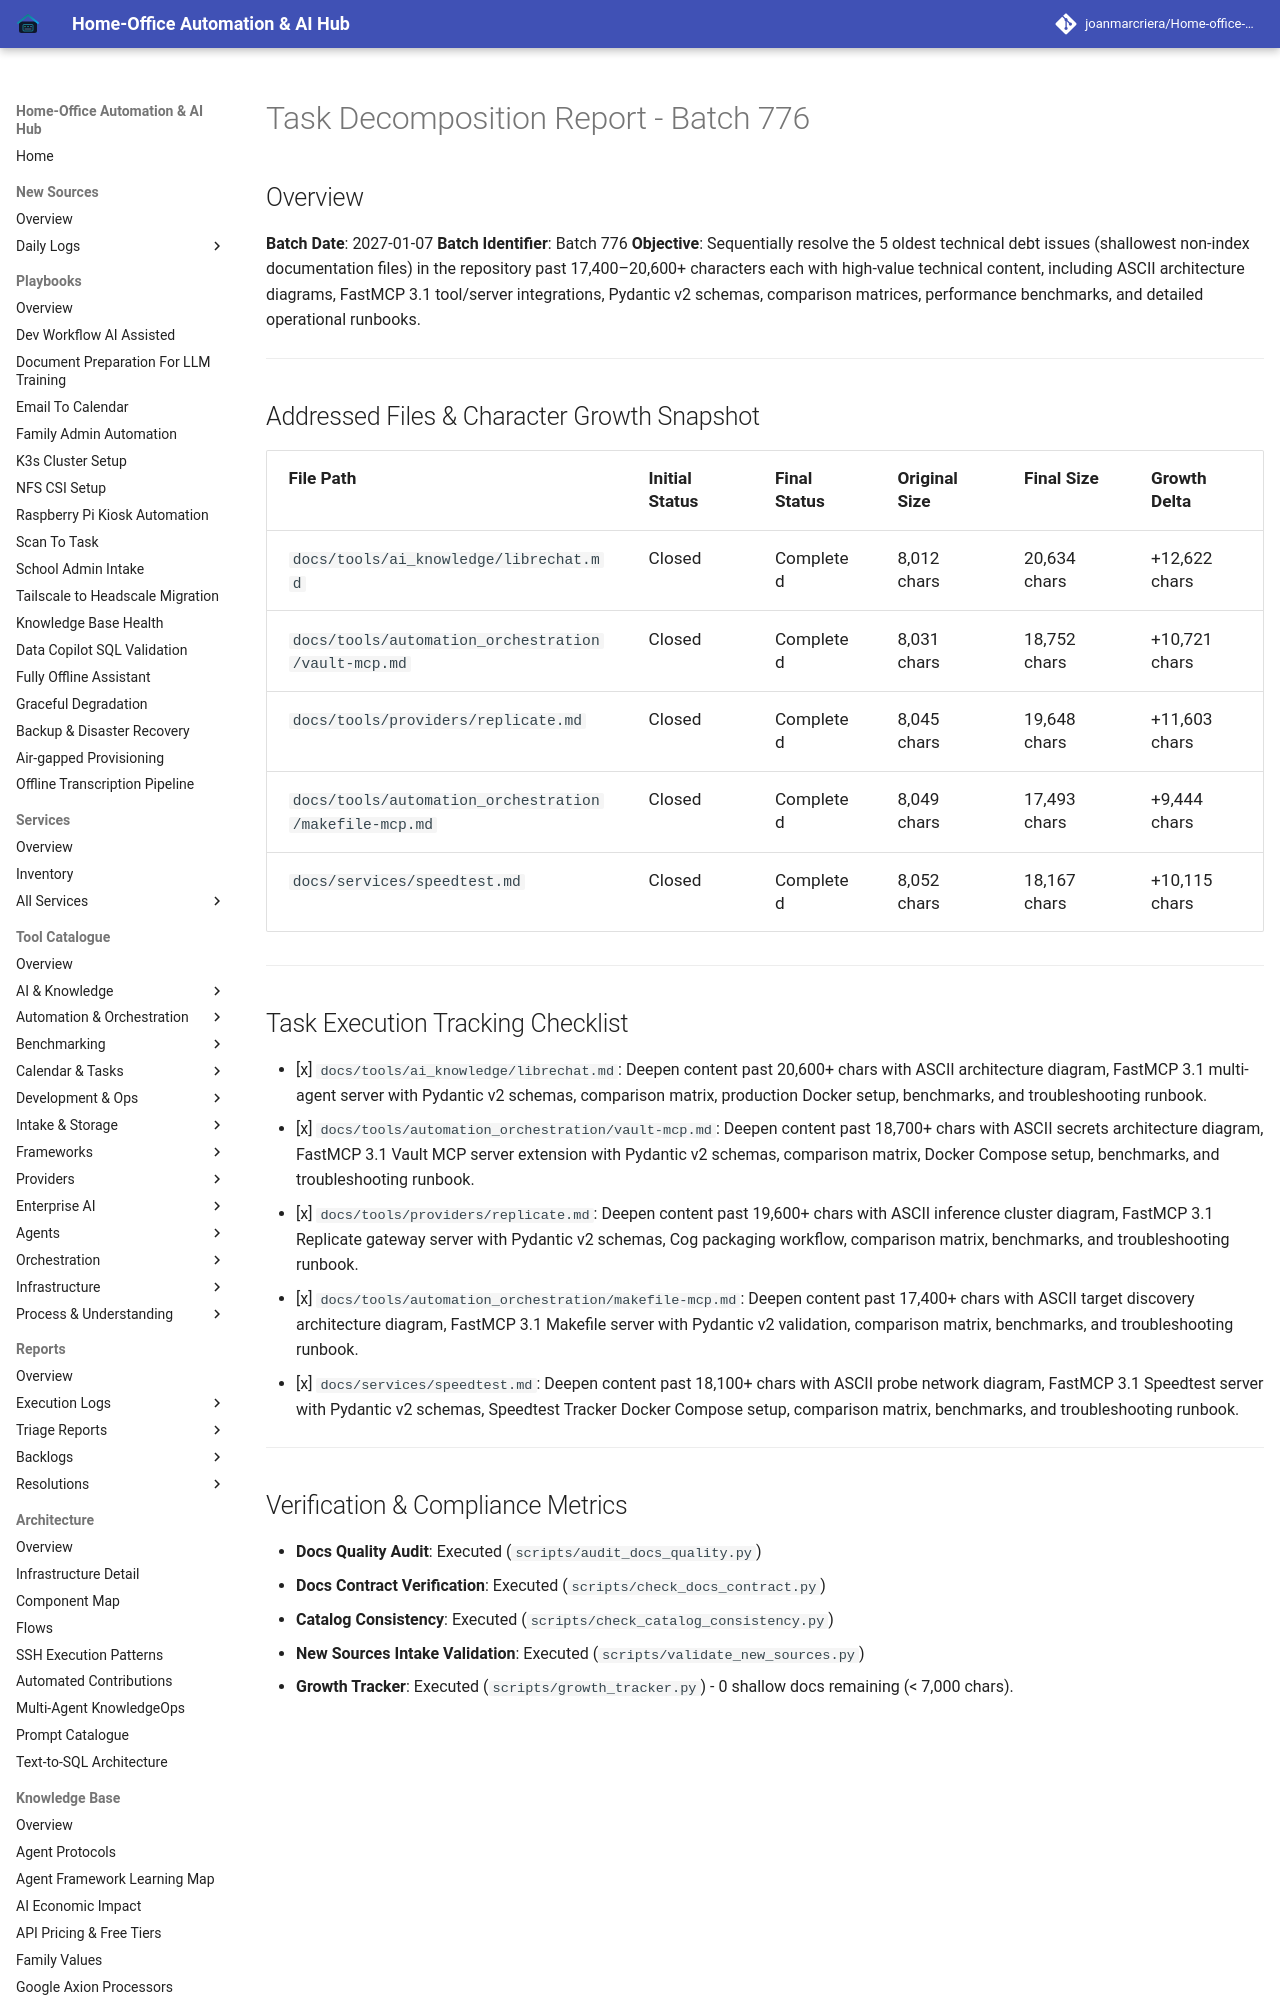

repository: joanmarcriera/Home-office-automations · page: reports/task-decomposition-batch-776/index.html · generator: mkdocs

# Task Decomposition Report - Batch 776

## Overview
**Batch Date**: 2027-01-07
**Batch Identifier**: Batch 776
**Objective**: Sequentially resolve the 5 oldest technical debt issues (shallowest non-index documentation files) in the repository past 17,400–20,600+ characters each with high-value technical content, including ASCII architecture diagrams, FastMCP 3.1 tool/server integrations, Pydantic v2 schemas, comparison matrices, performance benchmarks, and detailed operational runbooks.

---

## Addressed Files & Character Growth Snapshot

| File Path | Initial Status | Final Status | Original Size | Final Size | Growth Delta |
| :--- | :--- | :--- | :--- | :--- | :--- |
| `docs/tools/ai_knowledge/librechat.md` | Closed | Completed | 8,012 chars | 20,634 chars | +12,622 chars |
| `docs/tools/automation_orchestration/vault-mcp.md` | Closed | Completed | 8,031 chars | 18,752 chars | +10,721 chars |
| `docs/tools/providers/replicate.md` | Closed | Completed | 8,045 chars | 19,648 chars | +11,603 chars |
| `docs/tools/automation_orchestration/makefile-mcp.md` | Closed | Completed | 8,049 chars | 17,493 chars | +9,444 chars |
| `docs/services/speedtest.md` | Closed | Completed | 8,052 chars | 18,167 chars | +10,115 chars |

---
